Photos from the image-classification dataset "Real-Overexp" in the GitHub repository aCoderChild/adenoid_segmentation. Its 2 classes are: normal frames, overexposed.

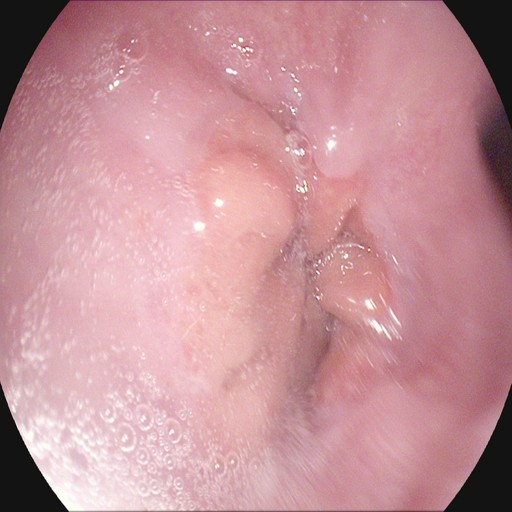
Label: normal frames

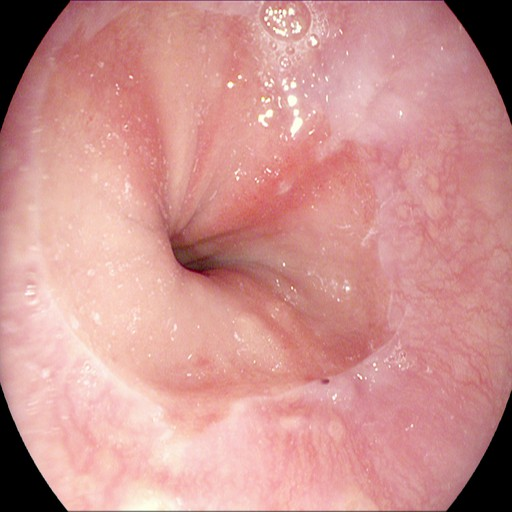
Label: normal frames

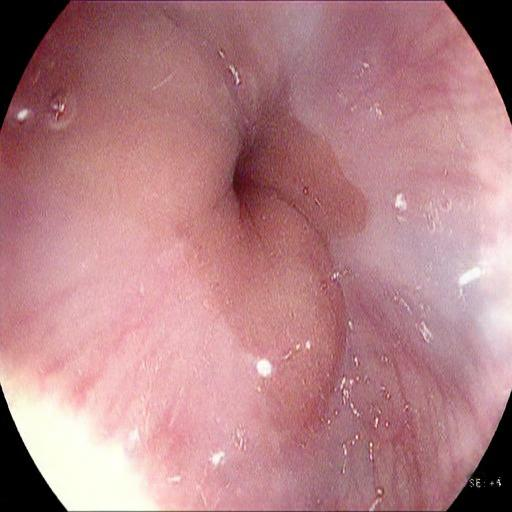
Label: overexposed

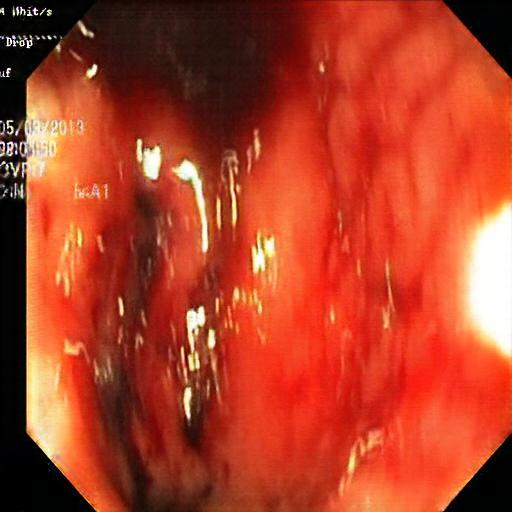
Label: overexposed

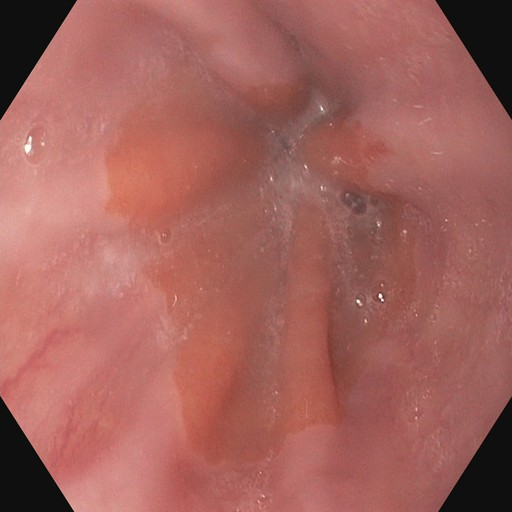
Label: normal frames

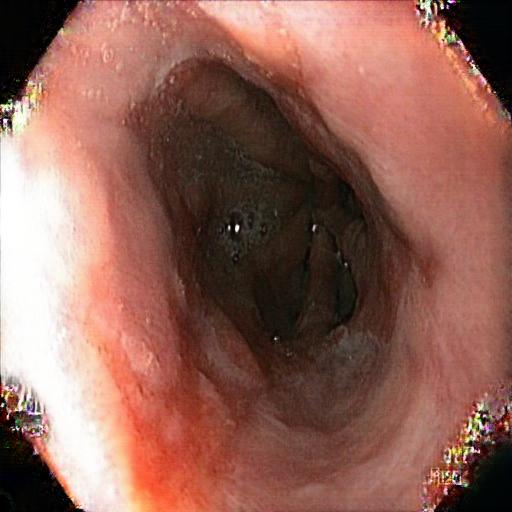
Label: overexposed
